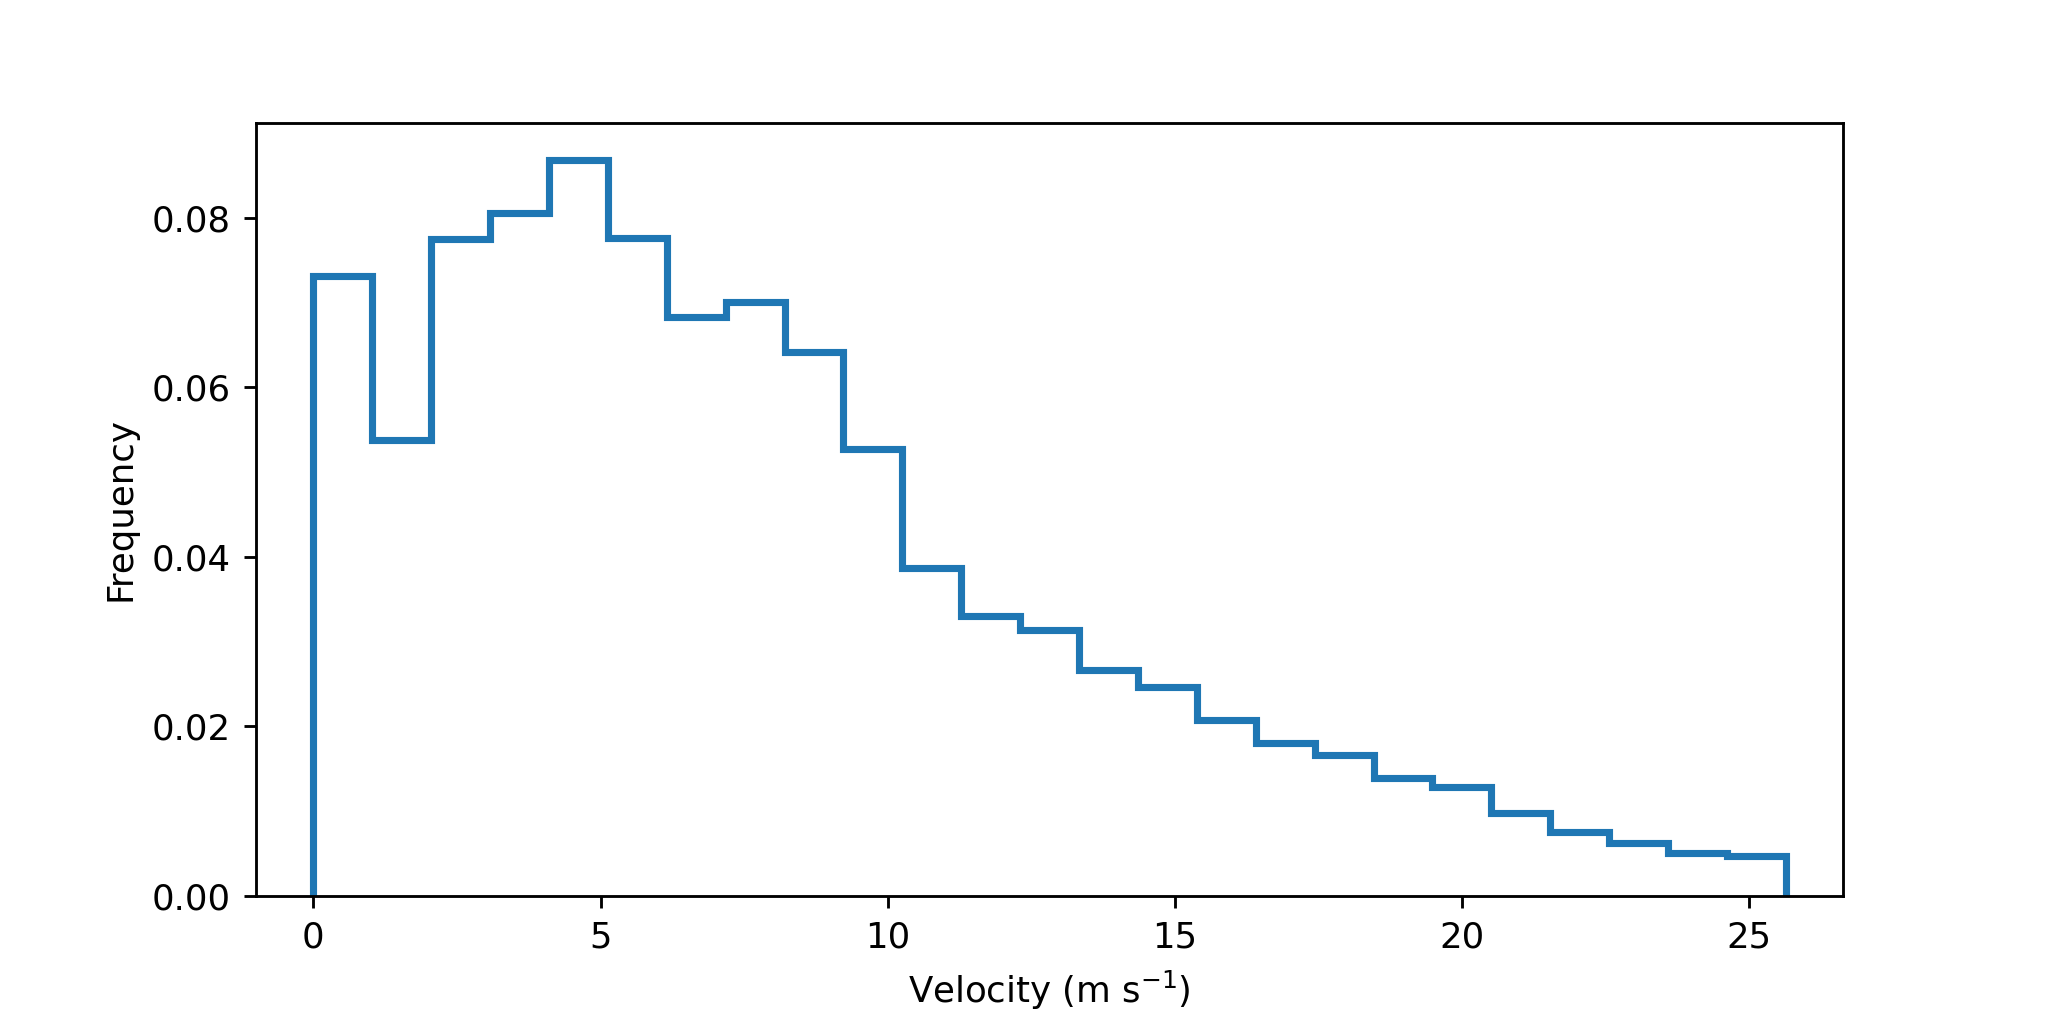

The data file committed next to this chart (first rows):
cell, timestr, velocity
1, 2021-06-04 01:10:24, 5.767
1, 2021-06-04 01:14:40, 4.667
2, 2021-06-04 01:10:24, 3.7
2, 2021-06-04 01:14:40, 4.746
3, 2021-06-04 01:10:24, 2.1
3, 2021-06-04 01:14:40, 1.036
3, 2021-06-04 01:18:56, 2.81
3, 2021-06-04 01:25:20, 2.157
3, 2021-06-04 01:29:36, 0.7008
3, 2021-06-04 01:33:52, 9.724
3, 2021-06-04 01:40:16, 2.27
3, 2021-06-04 01:44:32, 0.1002
3, 2021-06-04 01:48:48, 0.05528
3, 2021-06-04 01:55:12, 0.1079
3, 2021-06-04 01:59:28, 4.182
5, 2021-06-04 01:10:24, 2.66
6, 2021-06-04 01:10:24, 5.333
6, 2021-06-04 01:14:40, 5.235
6, 2021-06-04 01:18:56, 4.679
6, 2021-06-04 01:25:20, 8.733
6, 2021-06-04 01:29:36, 7.058
6, 2021-06-04 01:33:52, 0.7587
6, 2021-06-04 01:40:16, 15.5
6, 2021-06-04 01:44:32, 0.3279
6, 2021-06-04 01:48:48, 6.519
6, 2021-06-04 01:55:12, 1.49
6, 2021-06-04 01:59:28, 0.7079
7, 2021-06-04 01:10:24, 4.14
9, 2021-06-04 01:10:24, 5.566
9, 2021-06-04 01:14:40, 4.748
9, 2021-06-04 01:18:56, 5.998
9, 2021-06-04 01:25:20, 6.752
9, 2021-06-04 01:29:36, 6.798
9, 2021-06-04 01:33:52, 6.051
9, 2021-06-04 01:40:16, 8.656
9, 2021-06-04 01:44:32, 6.342
9, 2021-06-04 01:48:48, 13.01
9, 2021-06-04 01:55:12, 9.347
9, 2021-06-04 01:59:28, 9.146
9, 2021-06-04 02:03:44, 9.94
9, 2021-06-04 02:10:08, 12.24
9, 2021-06-04 02:14:24, 6.122
9, 2021-06-04 02:18:40, 1.459
10, 2021-06-04 01:10:24, 3.245
12, 2021-06-04 01:10:24, 3.927
12, 2021-06-04 01:14:40, 4.879
12, 2021-06-04 01:18:56, 7.124
13, 2021-06-04 01:10:24, 7.676
13, 2021-06-04 01:14:40, 6.145
13, 2021-06-04 01:18:56, 0.8357
14, 2021-06-04 01:10:24, 4.863
14, 2021-06-04 01:14:40, 4.63
14, 2021-06-04 01:18:56, 3.173
14, 2021-06-04 01:25:20, 8.108
14, 2021-06-04 01:29:36, 0.4421
15, 2021-06-04 01:10:24, 9.064
15, 2021-06-04 01:14:40, 6.988
15, 2021-06-04 01:18:56, 8.337
15, 2021-06-04 01:25:20, 5.795
15, 2021-06-04 01:29:36, 5.352
... 21,631 more rows
